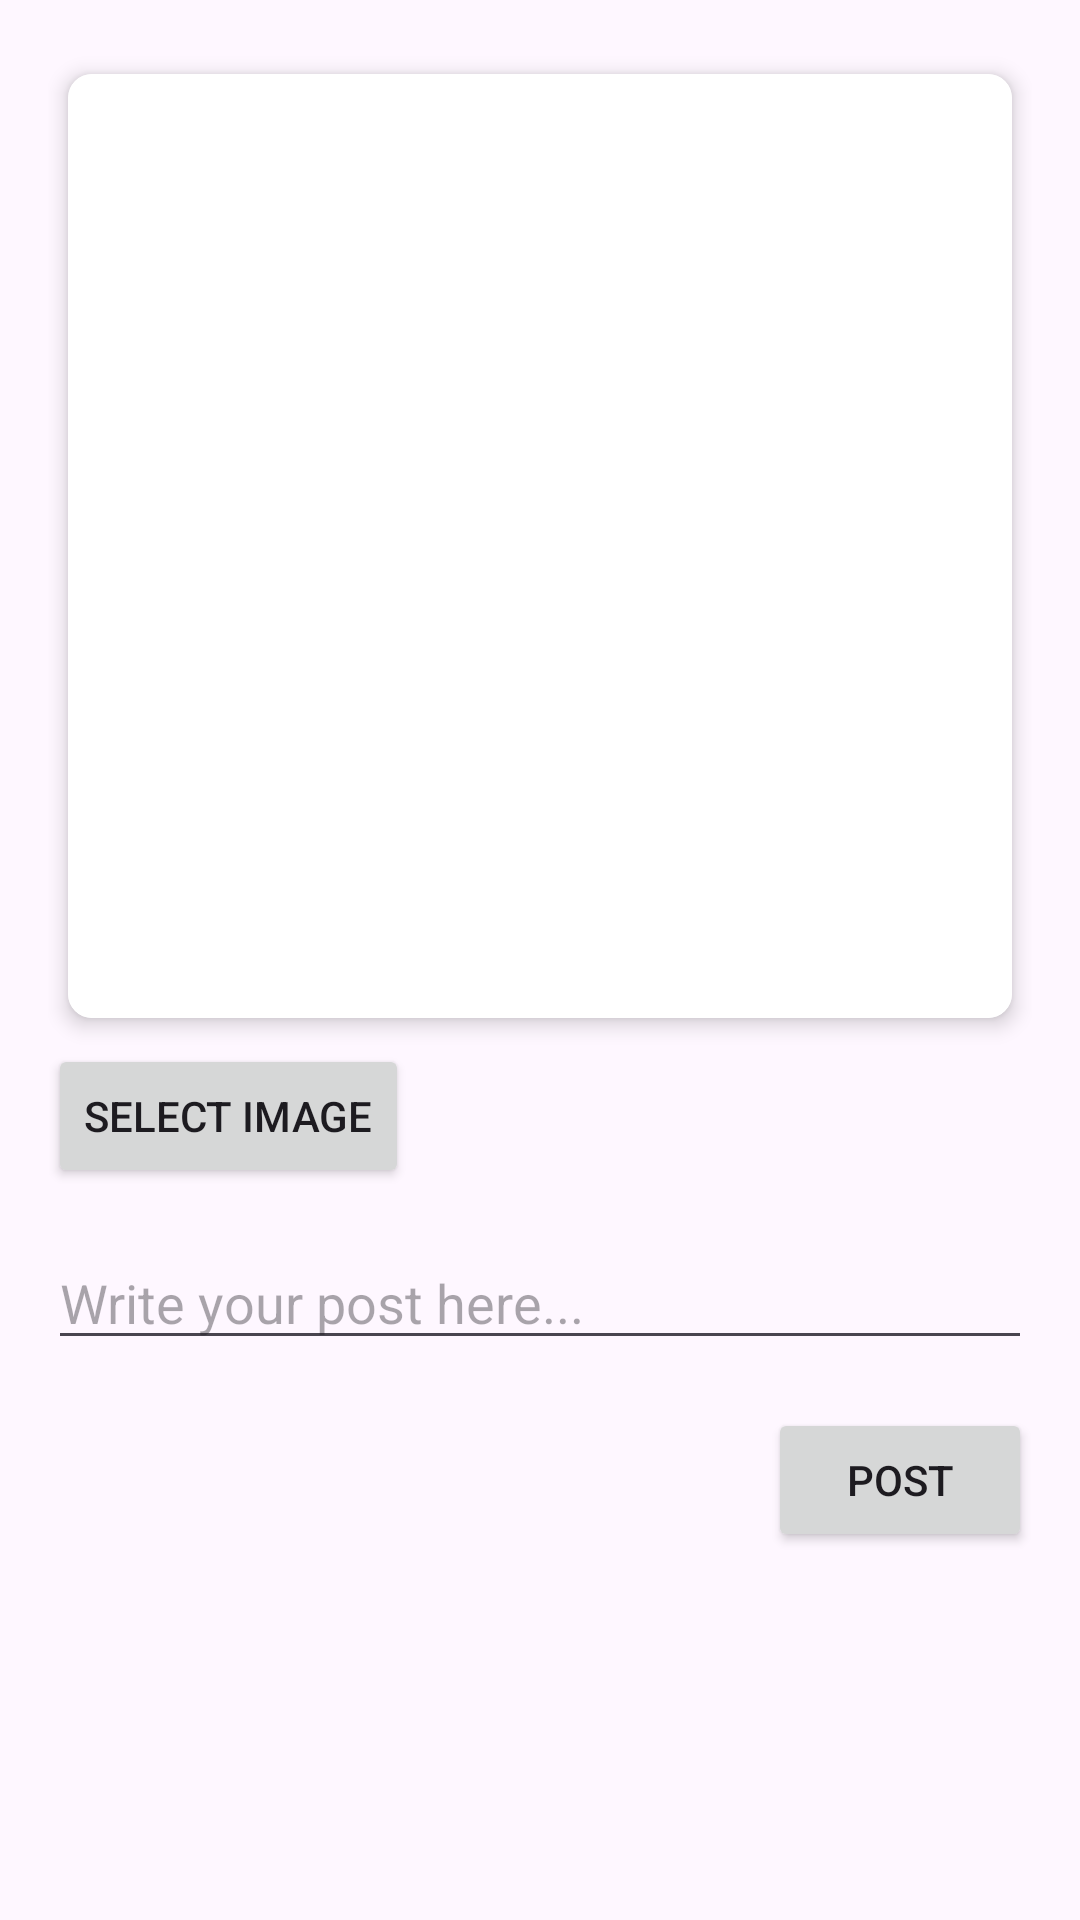

Write the Android layout XML for this screen, with the resource values it uses.
<!-- AndroidManifest.xml: application theme Theme.LogIn -->
<!-- res/layout/activity_create_post.xml -->
<?xml version="1.0" encoding="utf-8"?>
<ScrollView xmlns:android="http://schemas.android.com/apk/res/android"
    android:layout_width="match_parent"
    android:layout_height="match_parent"
    xmlns:app="http://schemas.android.com/apk/res-auto">

    <LinearLayout
        android:layout_width="match_parent"
        android:layout_height="wrap_content"
        android:orientation="vertical"
        android:padding="16dp">

        
        <androidx.cardview.widget.CardView
            android:layout_width="match_parent"
            android:layout_height="wrap_content"
            app:cardCornerRadius="8dp"
            app:cardElevation="4dp"
            app:cardUseCompatPadding="true">

            <ImageView
                android:id="@+id/postImageView"
                android:layout_width="match_parent"
                android:layout_height="wrap_content"
                android:adjustViewBounds="true"
                android:scaleType="centerCrop"
                android:src="@color/white" /> 

        </androidx.cardview.widget.CardView>

        
        <Button
            android:id="@+id/selectImageButton"
            android:layout_width="wrap_content"
            android:layout_height="wrap_content"
            android:text="Select Image" />

        
        <EditText
            android:id="@+id/postEditText"
            android:layout_width="match_parent"
            android:layout_height="wrap_content"
            android:layout_marginTop="16dp"
            android:layout_marginBottom="16dp"
            android:gravity="top"
            android:hint="Write your post here..." />

        
        <Button
            android:id="@+id/submitButton"
            android:layout_width="wrap_content"
            android:layout_height="wrap_content"
            android:layout_gravity="end"
            android:text="Post" />
    </LinearLayout>
</ScrollView>
<!-- resources referenced by this layout -->
<resources>
  <color name="white">#FFFFFFFF</color>
  <style name="Theme.LogIn" parent="Base.Theme.LogIn" />
  <style name="Base.Theme.LogIn" parent="Theme.Material3.DayNight.NoActionBar">
          
          <item name="colorPrimary">@color/facebook_text_color</item>
      </style>
  <color name="facebook_text_color">#1877f2</color>
</resources>
